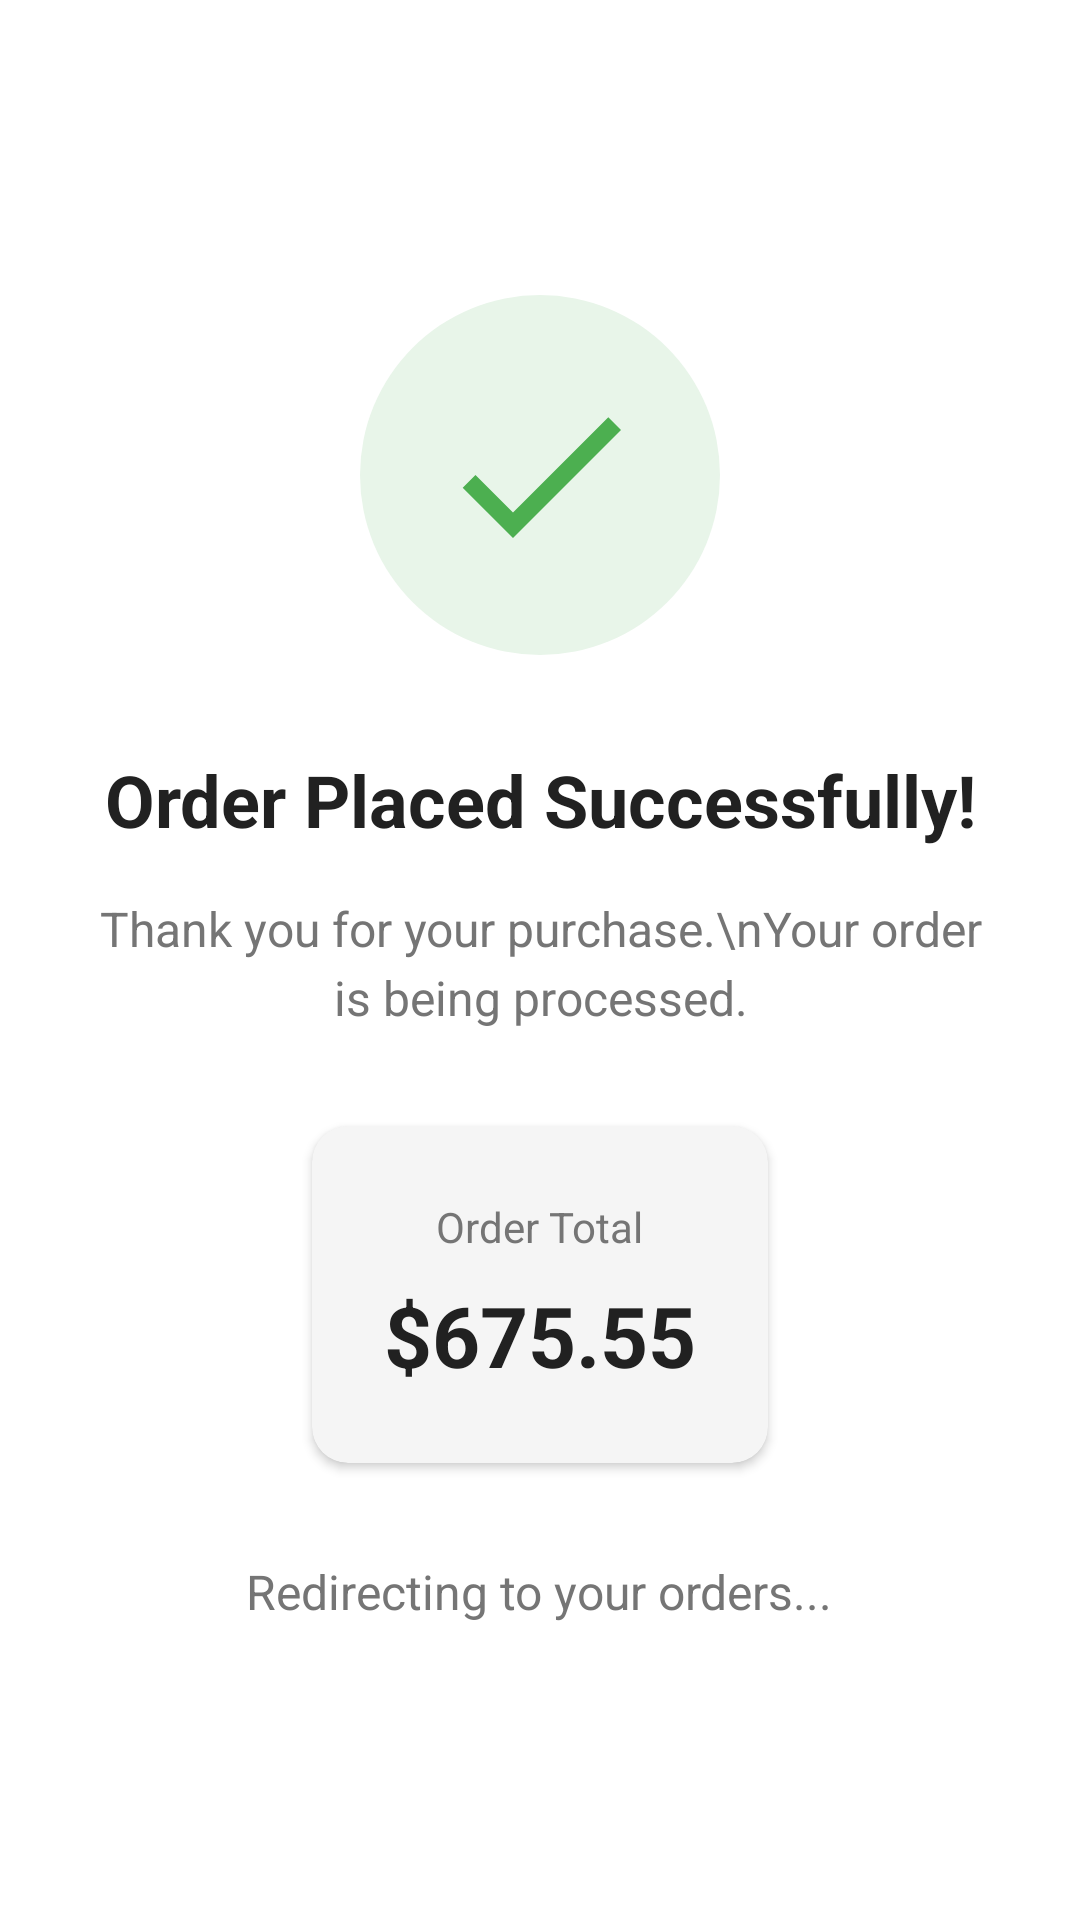

Layout XML and referenced resources for this Android screen:
<!-- AndroidManifest.xml: application theme Theme.RadarShop -->
<!-- res/layout/fragment_order_success.xml -->
<?xml version="1.0" encoding="utf-8"?>
<LinearLayout xmlns:android="http://schemas.android.com/apk/res/android"
    xmlns:app="http://schemas.android.com/apk/res-auto"
    android:layout_width="match_parent"
    android:layout_height="match_parent"
    android:orientation="vertical"
    android:gravity="center"
    android:background="@color/white"
    android:padding="32dp">

    
    <ImageView
        android:id="@+id/ivSuccessIcon"
        android:layout_width="120dp"
        android:layout_height="120dp"
        android:layout_marginBottom="32dp"
        android:background="@drawable/success_circle_background"
        android:src="@drawable/ic_check_circle"
        android:scaleType="centerInside"
        android:padding="24dp" />


    
    <TextView
        android:id="@+id/tvSuccessTitle"
        android:layout_width="wrap_content"
        android:layout_height="wrap_content"
        android:text="Order Placed Successfully!"
        android:textSize="24sp"
        android:textStyle="bold"
        android:textColor="@color/text_primary"
        android:layout_marginBottom="16dp"
        android:gravity="center" />

    
    <TextView
        android:id="@+id/tvSuccessMessage"
        android:layout_width="wrap_content"
        android:layout_height="wrap_content"
        android:text="Thank you for your purchase.\nYour order is being processed."
        android:textSize="16sp"
        android:textColor="@color/text_secondary"
        android:layout_marginBottom="32dp"
        android:gravity="center"
        android:lineSpacingExtra="4dp" />

    
    <androidx.cardview.widget.CardView
        android:id="@+id/cardOrderTotal"
        android:layout_width="wrap_content"
        android:layout_height="wrap_content"
        android:layout_marginBottom="32dp"
        app:cardCornerRadius="12dp"
        app:cardElevation="2dp"
        app:cardBackgroundColor="@color/order_total_background">

        <LinearLayout
            android:layout_width="wrap_content"
            android:layout_height="wrap_content"
            android:orientation="vertical"
            android:padding="24dp"
            android:gravity="center">

            <TextView
                android:id="@+id/tvOrderTotalLabel"
                android:layout_width="wrap_content"
                android:layout_height="wrap_content"
                android:text="Order Total"
                android:textSize="14sp"
                android:textColor="@color/text_secondary"
                android:layout_marginBottom="8dp" />

            <TextView
                android:id="@+id/tvOrderTotalAmount"
                android:layout_width="wrap_content"
                android:layout_height="wrap_content"
                android:text="$675.55"
                android:textSize="28sp"
                android:textStyle="bold"
                android:textColor="@color/text_primary" />

        </LinearLayout>

    </androidx.cardview.widget.CardView>

    
    <TextView
        android:id="@+id/tvRedirectingMessage"
        android:layout_width="wrap_content"
        android:layout_height="wrap_content"
        android:text="Redirecting to your orders..."
        android:textSize="16sp"
        android:textColor="@color/text_secondary"
        android:gravity="center" />

</LinearLayout>
<!-- resources referenced by this layout -->
<resources>
  <color name="order_total_background">@color/white_midtone</color>
  <color name="text_primary">@color/grey_dark</color>
  <color name="text_secondary">@color/grey_light</color>
  <color name="white">#FFFFFF</color>
  <!-- drawable ic_check_circle (drawable) -->
  <?xml version="1.0" encoding="utf-8"?>
  <vector xmlns:android="http://schemas.android.com/apk/res/android"
      android:width="72dp"
      android:height="72dp"
      android:viewportWidth="24"
      android:viewportHeight="24">
      <path
          android:fillColor="#4CAF50"
          android:pathData="M9,16.17L4.83,12l-1.42,1.41L9,19 21,7l-1.41,-1.41z"/>
  </vector>
  <!-- drawable success_circle_background (drawable) -->
  <?xml version="1.0" encoding="utf-8"?>
  <shape xmlns:android="http://schemas.android.com/apk/res/android"
      android:shape="oval">
      <solid android:color="#E8F5E9" />
      <size
          android:width="120dp"
          android:height="120dp" />
  </shape>
  <style name="Theme.RadarShop" parent="Theme.MaterialComponents.DayNight.NoActionBar">
          <item name="colorPrimary">@color/blue_bright</item>
          <item name="colorPrimaryVariant">@color/blue_light</item>
          <item name="colorOnPrimary">@android:color/white</item>
  
          <item name="colorSecondary">@color/orange</item>
          <item name="colorSecondaryVariant">@color/orange_dark</item>
          <item name="colorOnSecondary">@android:color/black</item>
  
          <item name="android:statusBarColor">?attr/colorPrimaryVariant</item>
      </style>
  <color name="white_midtone">#F5F5F5</color>
  <color name="grey_dark">#212121</color>
  <color name="grey_light">#757575</color>
  <color name="blue_bright">#2196F3</color>
  <color name="blue_light">#1D546C</color>
  <color name="orange">#FF6B35</color>
  <color name="orange_dark">#E55A2B</color>
</resources>
